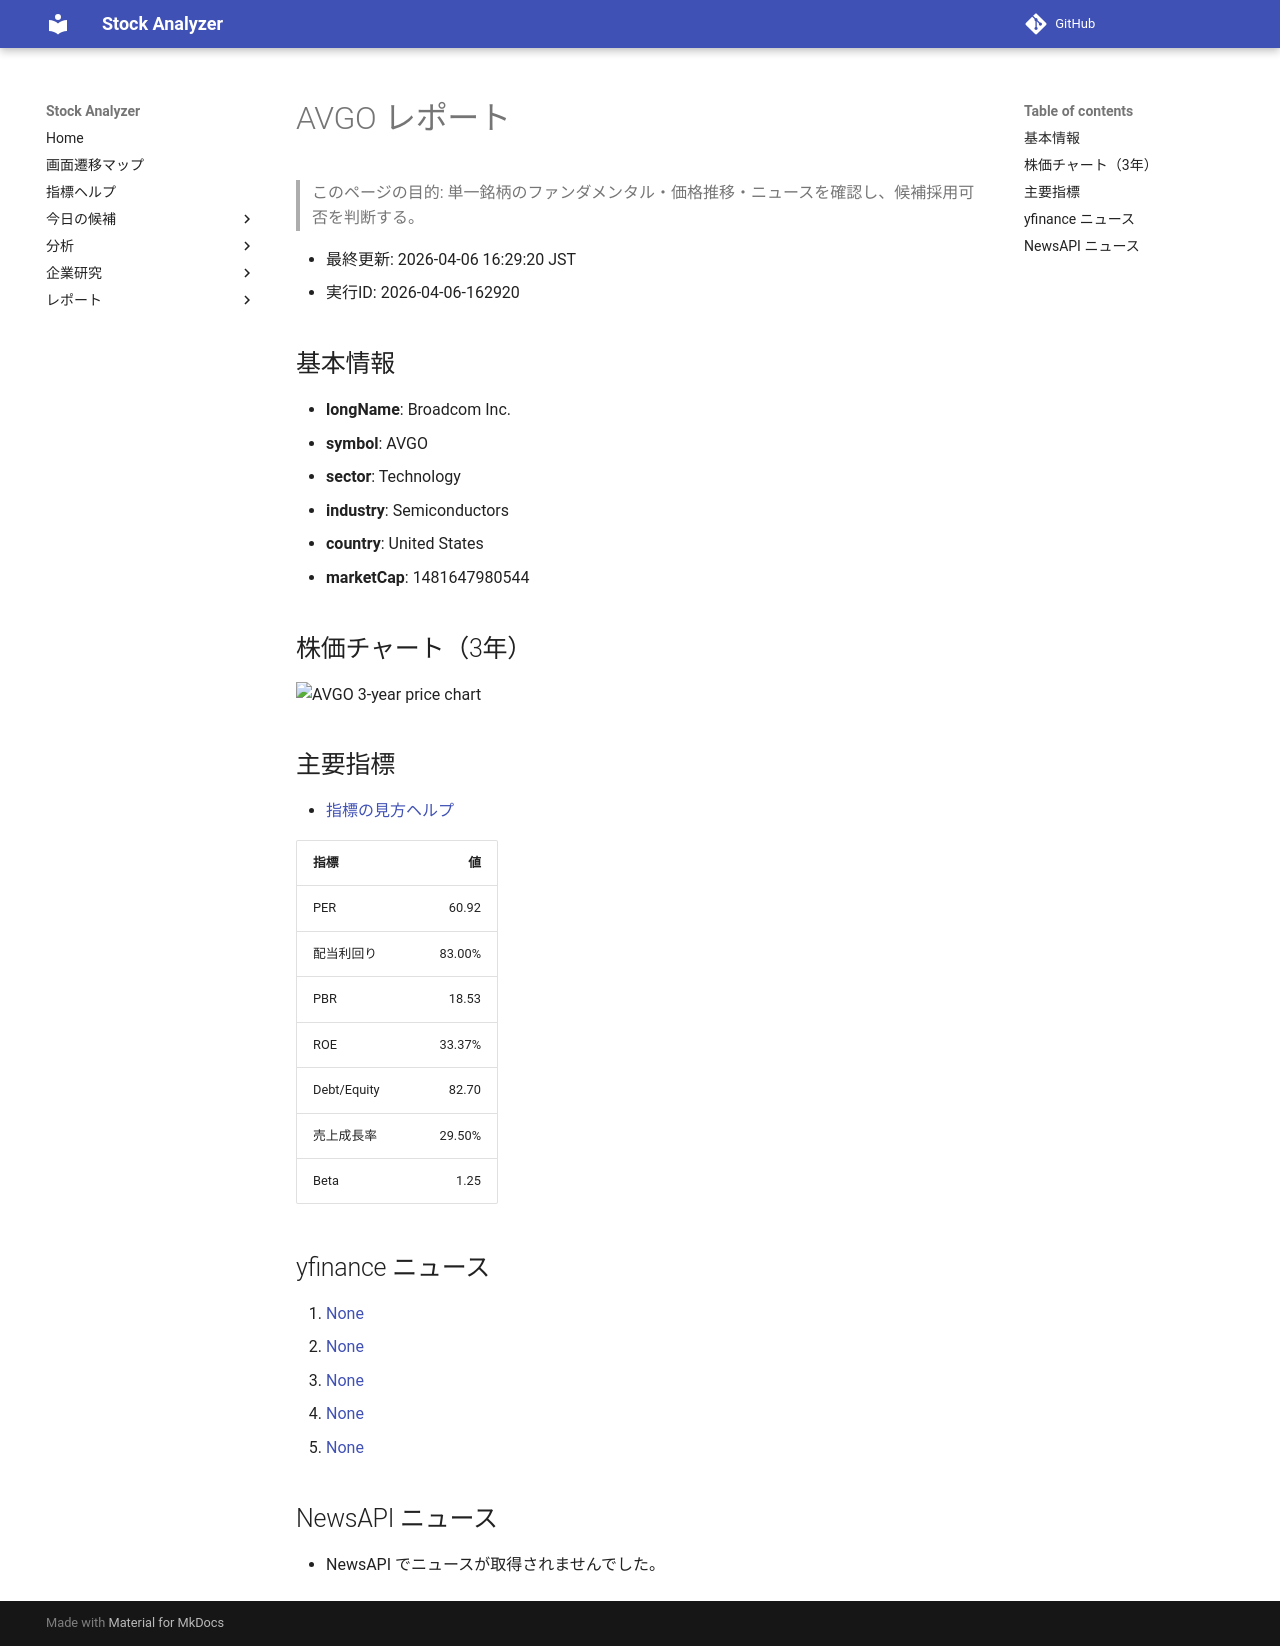

repository: Yumi-note/Making-APP · page: stocks/2026-04-06/162920/AVGO/index.html · generator: mkdocs

# AVGO レポート

> このページの目的: 単一銘柄のファンダメンタル・価格推移・ニュースを確認し、候補採用可否を判断する。

- 最終更新: 2026-04-06 16:29:20 JST
- 実行ID: 2026-04-06-162920

## 基本情報

- **longName**: Broadcom Inc.
- **symbol**: AVGO
- **sector**: Technology
- **industry**: Semiconductors
- **country**: United States
- **marketCap**: 1481647980544

## 株価チャート（3年）

![AVGO 3-year price chart](AVGO_3y.png)

## 主要指標

- [指標の見方ヘルプ](../../../../indicators.md)

| 指標 | 値 |
|---|---:|
| PER | 60.92 |
| 配当利回り | 83.00% |
| PBR | 18.53 |
| ROE | 33.37% |
| Debt/Equity | 82.70 |
| 売上成長率 | 29.50% |
| Beta | 1.25 |

## yfinance ニュース

1. [None](None)
2. [None](None)
3. [None](None)
4. [None](None)
5. [None](None)

## NewsAPI ニュース

- NewsAPI でニュースが取得されませんでした。
